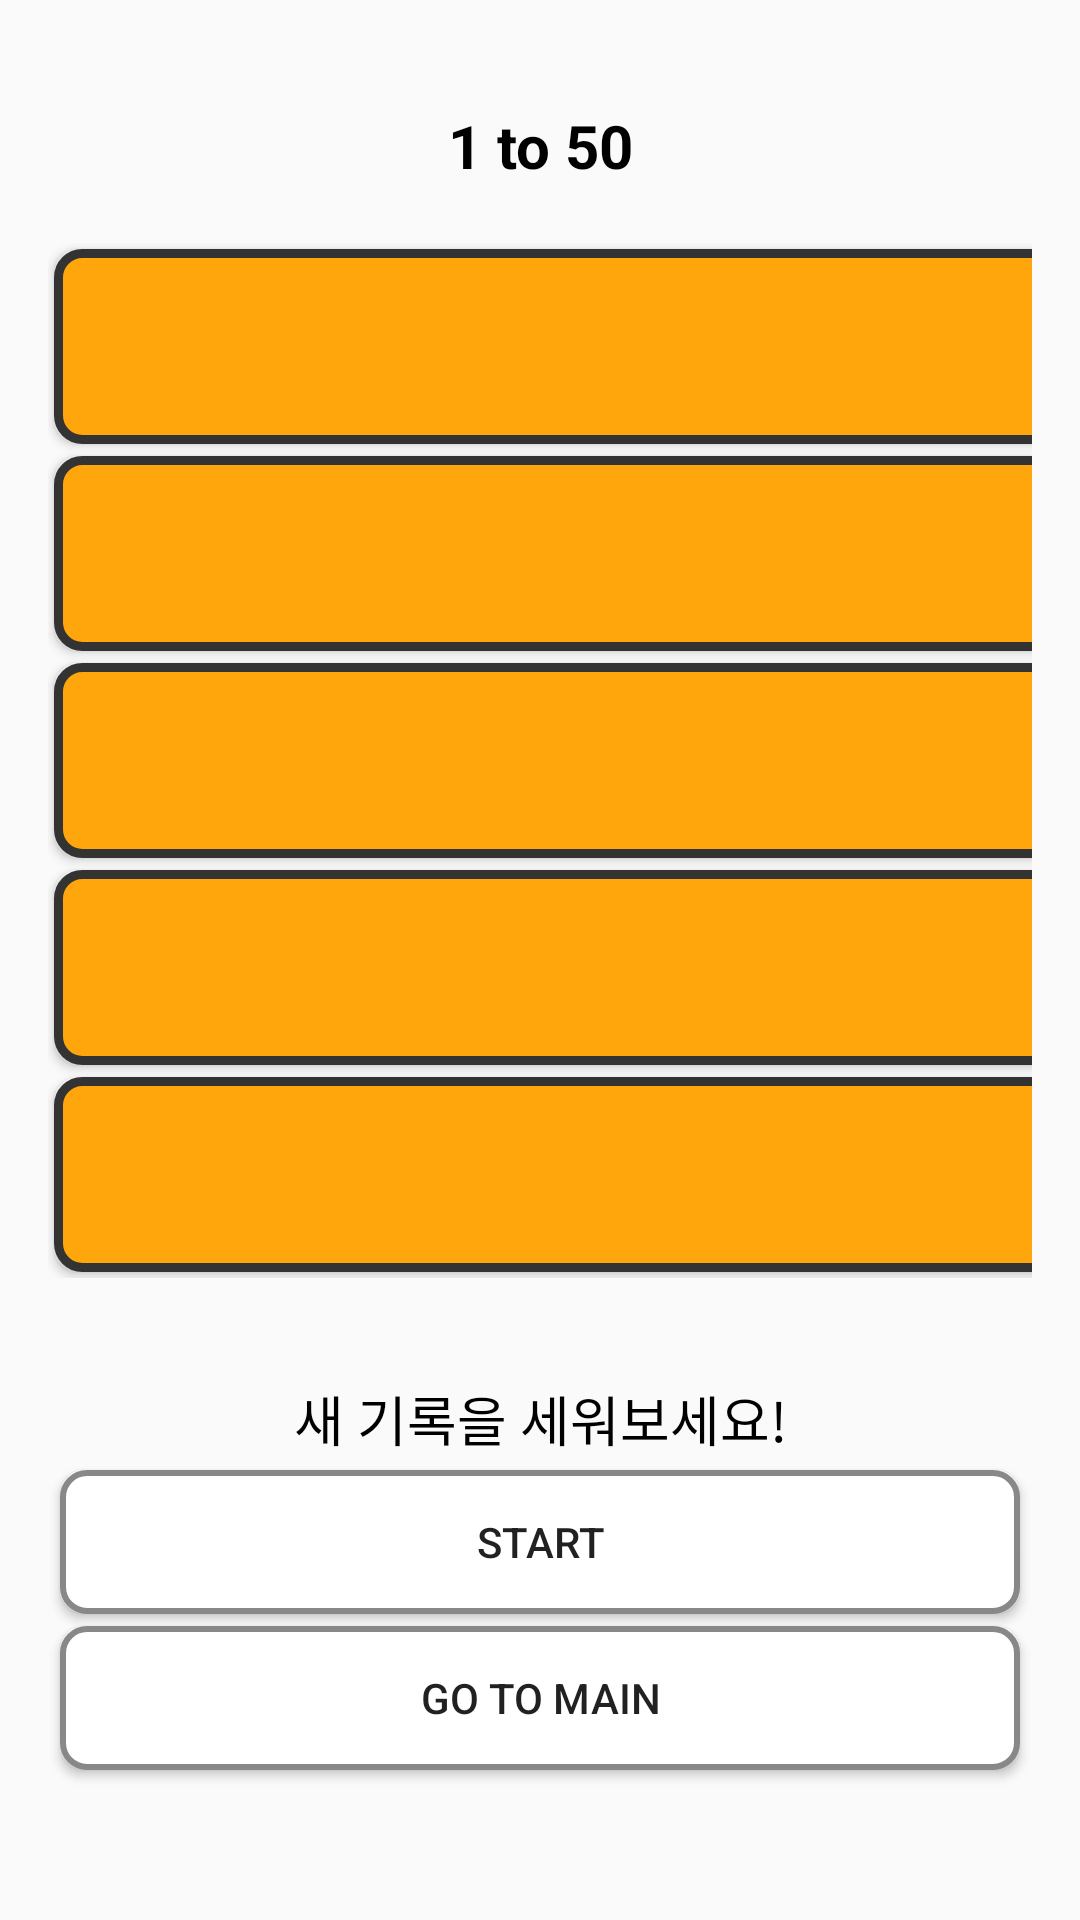

Layout XML and referenced resources for this Android screen:
<!-- AndroidManifest.xml: application theme AppTheme -->
<!-- res/layout/activity_one_to50.xml -->
<?xml version="1.0" encoding="utf-8"?>
<androidx.constraintlayout.widget.ConstraintLayout xmlns:android="http://schemas.android.com/apk/res/android"
    xmlns:app="http://schemas.android.com/apk/res-auto"
    xmlns:tools="http://schemas.android.com/tools"
    android:layout_width="match_parent"
    android:layout_height="match_parent"
    android:padding="16dp"
    tools:context=".OneTo50Activity">
    <TextView
        android:id="@+id/tv"
        android:layout_width="match_parent"
        android:layout_height="65dp"
        android:text="1 to 50"
        android:textColor="#000000"
        android:textSize="20sp"
        android:textStyle="bold"
        android:gravity="center"
        app:layout_constraintTop_toTopOf="parent"/>
    <Button
        android:id="@+id/btnBack2"
        android:layout_width="wrap_content"
        android:layout_height="wrap_content"
        app:layout_constraintTop_toTopOf="parent"
        app:layout_constraintLeft_toLeftOf="parent"
        android:background="@drawable/btn_bg3"
        android:visibility="gone"/>

    <GridLayout
        android:id="@+id/grid"
        android:layout_width="match_parent"
        android:layout_height="wrap_content"
        android:columnCount="5"
        android:orientation="horizontal"
        android:alignmentMode="alignBounds"
        android:rowOrderPreserved="false"
        android:useDefaultMargins="true"
        app:layout_constraintTop_toBottomOf="@id/tv">
        <Button
            android:id="@+id/btn01"
            android:layout_columnWeight="1"
            android:layout_margin="2dp"
            android:layout_height="65dp"
            android:layout_width="70dp"
            android:onClick="clickBtn"
            android:background="@drawable/btn_bg2"/>
        <Button
            android:id="@+id/btn02"
            android:layout_columnWeight="1"
            android:layout_margin="2dp"
            android:layout_width="70dp"
            android:layout_height="65dp"
            android:onClick="clickBtn"
            android:background="@drawable/btn_bg2"/>
        <Button
            android:id="@+id/btn03"
            android:layout_columnWeight="1"
            android:width="30dp"
            android:layout_width="70dp"
            android:layout_margin="2dp"
            android:layout_height="65dp"
            android:onClick="clickBtn"
            android:background="@drawable/btn_bg2"/>
        <Button
            android:id="@+id/btn04"
            android:layout_columnWeight="1"
            android:layout_margin="2dp"
            android:layout_width="70dp"
            android:layout_height="65dp"
            android:onClick="clickBtn"
            android:background="@drawable/btn_bg2"
            />
        <Button
            android:id="@+id/btn05"
            android:layout_margin="2dp"
            android:layout_height="65dp"
            android:layout_width="70dp"
            android:layout_columnWeight="1"
            android:onClick="clickBtn"
            android:background="@drawable/btn_bg2" />


        <Button
            android:id="@+id/btn06"
            android:layout_columnWeight="1"
            android:layout_margin="2dp"
            android:layout_height="65dp"
            android:layout_width="70dp"
            android:onClick="clickBtn"
            android:background="@drawable/btn_bg2"/>
        <Button
            android:id="@+id/btn07"
            android:layout_columnWeight="1"
            android:layout_margin="2dp"
            android:layout_width="70dp"
            android:layout_height="65dp"
            android:onClick="clickBtn"
            android:background="@drawable/btn_bg2"/>
        <Button
            android:id="@+id/btn08"
            android:layout_columnWeight="1"
            android:width="30dp"
            android:layout_width="70dp"
            android:layout_margin="2dp"
            android:layout_height="65dp"
            android:onClick="clickBtn"
            android:background="@drawable/btn_bg2"/>
        <Button
            android:id="@+id/btn09"
            android:layout_columnWeight="1"
            android:layout_margin="2dp"
            android:layout_width="70dp"
            android:onClick="clickBtn"
            android:layout_height="65dp"
            android:background="@drawable/btn_bg2"
            />
        <Button
            android:id="@+id/btn10"
            android:layout_margin="2dp"
            android:layout_height="65dp"
            android:layout_width="70dp"
            android:layout_columnWeight="1"
            android:onClick="clickBtn"
            android:background="@drawable/btn_bg2" />


        <Button
            android:id="@+id/btn11"
            android:layout_columnWeight="1"
            android:layout_margin="2dp"
            android:layout_height="65dp"
            android:layout_width="70dp"
            android:onClick="clickBtn"
            android:background="@drawable/btn_bg2"/>
        <Button
            android:id="@+id/btn12"
            android:layout_columnWeight="1"
            android:layout_margin="2dp"
            android:layout_width="70dp"
            android:layout_height="65dp"
            android:onClick="clickBtn"
            android:background="@drawable/btn_bg2"/>
        <Button
            android:id="@+id/btn13"
            android:layout_columnWeight="1"
            android:width="30dp"
            android:layout_width="70dp"
            android:layout_margin="2dp"
            android:onClick="clickBtn"
            android:layout_height="65dp"
            android:background="@drawable/btn_bg2"/>
        <Button
            android:id="@+id/btn14"
            android:layout_columnWeight="1"
            android:layout_margin="2dp"
            android:layout_width="70dp"
            android:onClick="clickBtn"
            android:layout_height="65dp"
            android:background="@drawable/btn_bg2"
            />
        <Button
            android:id="@+id/btn15"
            android:layout_margin="2dp"
            android:layout_height="65dp"
            android:layout_width="70dp"
            android:onClick="clickBtn"
            android:layout_columnWeight="1"
            android:background="@drawable/btn_bg2" />

        <Button
            android:id="@+id/btn16"
            android:layout_columnWeight="1"
            android:layout_margin="2dp"
            android:layout_height="65dp"
            android:onClick="clickBtn"
            android:layout_width="70dp"
            android:background="@drawable/btn_bg2"/>
        <Button
            android:id="@+id/btn17"
            android:layout_columnWeight="1"
            android:layout_margin="2dp"
            android:layout_width="70dp"
            android:layout_height="65dp"
            android:onClick="clickBtn"
            android:background="@drawable/btn_bg2"/>
        <Button
            android:id="@+id/btn18"
            android:layout_columnWeight="1"
            android:width="30dp"
            android:layout_width="70dp"
            android:layout_margin="2dp"
            android:onClick="clickBtn"
            android:layout_height="65dp"
            android:background="@drawable/btn_bg2"/>
        <Button
            android:id="@+id/btn19"
            android:layout_columnWeight="1"
            android:layout_margin="2dp"
            android:layout_width="70dp"
            android:layout_height="65dp"
            android:onClick="clickBtn"
            android:background="@drawable/btn_bg2"
            />
        <Button
            android:id="@+id/btn20"
            android:layout_margin="2dp"
            android:layout_height="65dp"
            android:layout_width="70dp"
            android:onClick="clickBtn"
            android:layout_columnWeight="1"
            android:background="@drawable/btn_bg2" />


        <Button
            android:id="@+id/btn21"
            android:layout_columnWeight="1"
            android:layout_margin="2dp"
            android:onClick="clickBtn"
            android:layout_height="65dp"
            android:layout_width="70dp"
            android:background="@drawable/btn_bg2"/>
        <Button
            android:id="@+id/btn22"
            android:layout_columnWeight="1"
            android:layout_margin="2dp"
            android:layout_width="70dp"
            android:onClick="clickBtn"
            android:layout_height="65dp"
            android:background="@drawable/btn_bg2"/>
        <Button
            android:id="@+id/btn23"
            android:layout_columnWeight="1"
            android:width="30dp"
            android:layout_width="70dp"
            android:layout_margin="2dp"
            android:layout_height="65dp"
            android:onClick="clickBtn"
            android:background="@drawable/btn_bg2"/>
        <Button
            android:id="@+id/btn24"
            android:layout_columnWeight="1"
            android:layout_margin="2dp"
            android:layout_width="70dp"
            android:layout_height="65dp"
            android:onClick="clickBtn"
            android:background="@drawable/btn_bg2"
            />
        <Button
            android:id="@+id/btn25"
            android:layout_margin="2dp"
            android:layout_height="65dp"
            android:layout_width="70dp"
            android:layout_columnWeight="1"
            android:onClick="clickBtn"
            android:background="@drawable/btn_bg2" />

    </GridLayout>

    <TextView
        app:layout_constraintTop_toBottomOf="@id/grid"
        android:id="@+id/tvRec"
        android:layout_width="match_parent"
        android:layout_height="wrap_content"
        android:textSize="25sp"
        android:textStyle="bold"
        android:textColor="#111111"
        android:gravity="top|center"/>


    <TextView
        app:layout_constraintTop_toBottomOf="@id/tvRec"
        android:id="@+id/tvStopWatch"
        android:layout_width="match_parent"
        android:layout_height="wrap_content"
        android:text="새 기록을 세워보세요!"
        android:textColor="#000000"
        android:textSize="18dp"
        android:gravity="center"/>

    <Button
        app:layout_constraintTop_toBottomOf="@id/tvStopWatch"
        android:id="@+id/btnStart"
        android:layout_width="match_parent"
        android:layout_height="wrap_content"
        android:text="start"
        android:onClick="clickStart"
        android:layout_margin="4dp"
        android:background="@drawable/btn"/>

    <Button
        app:layout_constraintTop_toBottomOf="@id/btnStart"
        android:id="@+id/btnMain"
        android:layout_width="match_parent"
        android:layout_height="wrap_content"
        android:text="Go to Main"
        android:layout_margin="4dp"
        android:onClick="clickMain"
        android:background="@drawable/btn"/>

</androidx.constraintlayout.widget.ConstraintLayout>
<!-- resources referenced by this layout -->
<resources>
  <!-- drawable btn (drawable) -->
  <?xml version="1.0" encoding="utf-8"?>
  <selector xmlns:android="http://schemas.android.com/apk/res/android">
      <item android:state_pressed="true" android:drawable="@drawable/btn2"/>
      <item android:state_pressed="false" android:drawable="@drawable/btn_menu"/>
  </selector>
  <!-- drawable btn_bg2 (drawable) -->
  <?xml version="1.0" encoding="utf-8"?>
  <selector xmlns:android="http://schemas.android.com/apk/res/android">
      <item android:state_pressed="true" android:drawable="@drawable/btn2_pressed"/>
      <item android:state_pressed="false" android:drawable="@drawable/btn2_unpressed"/>
  </selector>
  <!-- drawable btn_bg3 (drawable) -->
  <?xml version="1.0" encoding="utf-8"?>
  <shape xmlns:android="http://schemas.android.com/apk/res/android" android:shape="rectangle">
      <stroke android:width="3dp" android:color="#333333"/>
      <corners android:radius="8dp"/>
      <solid android:color="#FFDCDC"/>
  </shape>
  <style name="AppTheme" parent="Theme.AppCompat.Light.DarkActionBar">
          
          <item name="colorPrimary">#131343</item>
          <item name="colorPrimaryDark">#C5C2CA</item>
          <item name="colorAccent">@color/colorAccent</item>
      </style>
  <!-- drawable btn2 (drawable) -->
  <?xml version="1.0" encoding="utf-8"?>
  <shape xmlns:android="http://schemas.android.com/apk/res/android" android:shape="rectangle">
      <solid android:color="#FDF9F9"/>
      <stroke android:width="2dp" android:color="#888888"/>
      <corners android:radius="8dp"/>
  </shape>
  <!-- drawable btn_menu (drawable) -->
  <?xml version="1.0" encoding="utf-8"?>
  <shape xmlns:android="http://schemas.android.com/apk/res/android" android:shape="rectangle">
      <solid android:color="#ffffff"/>
      <stroke android:width="2dp" android:color="#888888"/>
      <corners android:radius="8dp"/>
  </shape>
  <!-- drawable btn2_pressed (drawable) -->
  <?xml version="1.0" encoding="utf-8"?>
  <shape xmlns:android="http://schemas.android.com/apk/res/android" android:shape="rectangle">
      <stroke android:width="3dp" android:color="#333333"/>
      <corners android:radius="8dp"/>
      <solid android:color="#DC9225"/>
  </shape>
  <!-- drawable btn2_unpressed (drawable) -->
  <?xml version="1.0" encoding="utf-8"?>
  <shape xmlns:android="http://schemas.android.com/apk/res/android" android:shape="rectangle">
      <stroke android:width="3dp" android:color="#333333"/>
      <corners android:radius="8dp"/>
      <solid android:color="#FFA60C"/>
  </shape>
  <!-- not gathered from this repository: default colours our renderer supplied (Android Studio template values) -->
  <color name="colorAccent">#FF03DAC5</color>
</resources>
